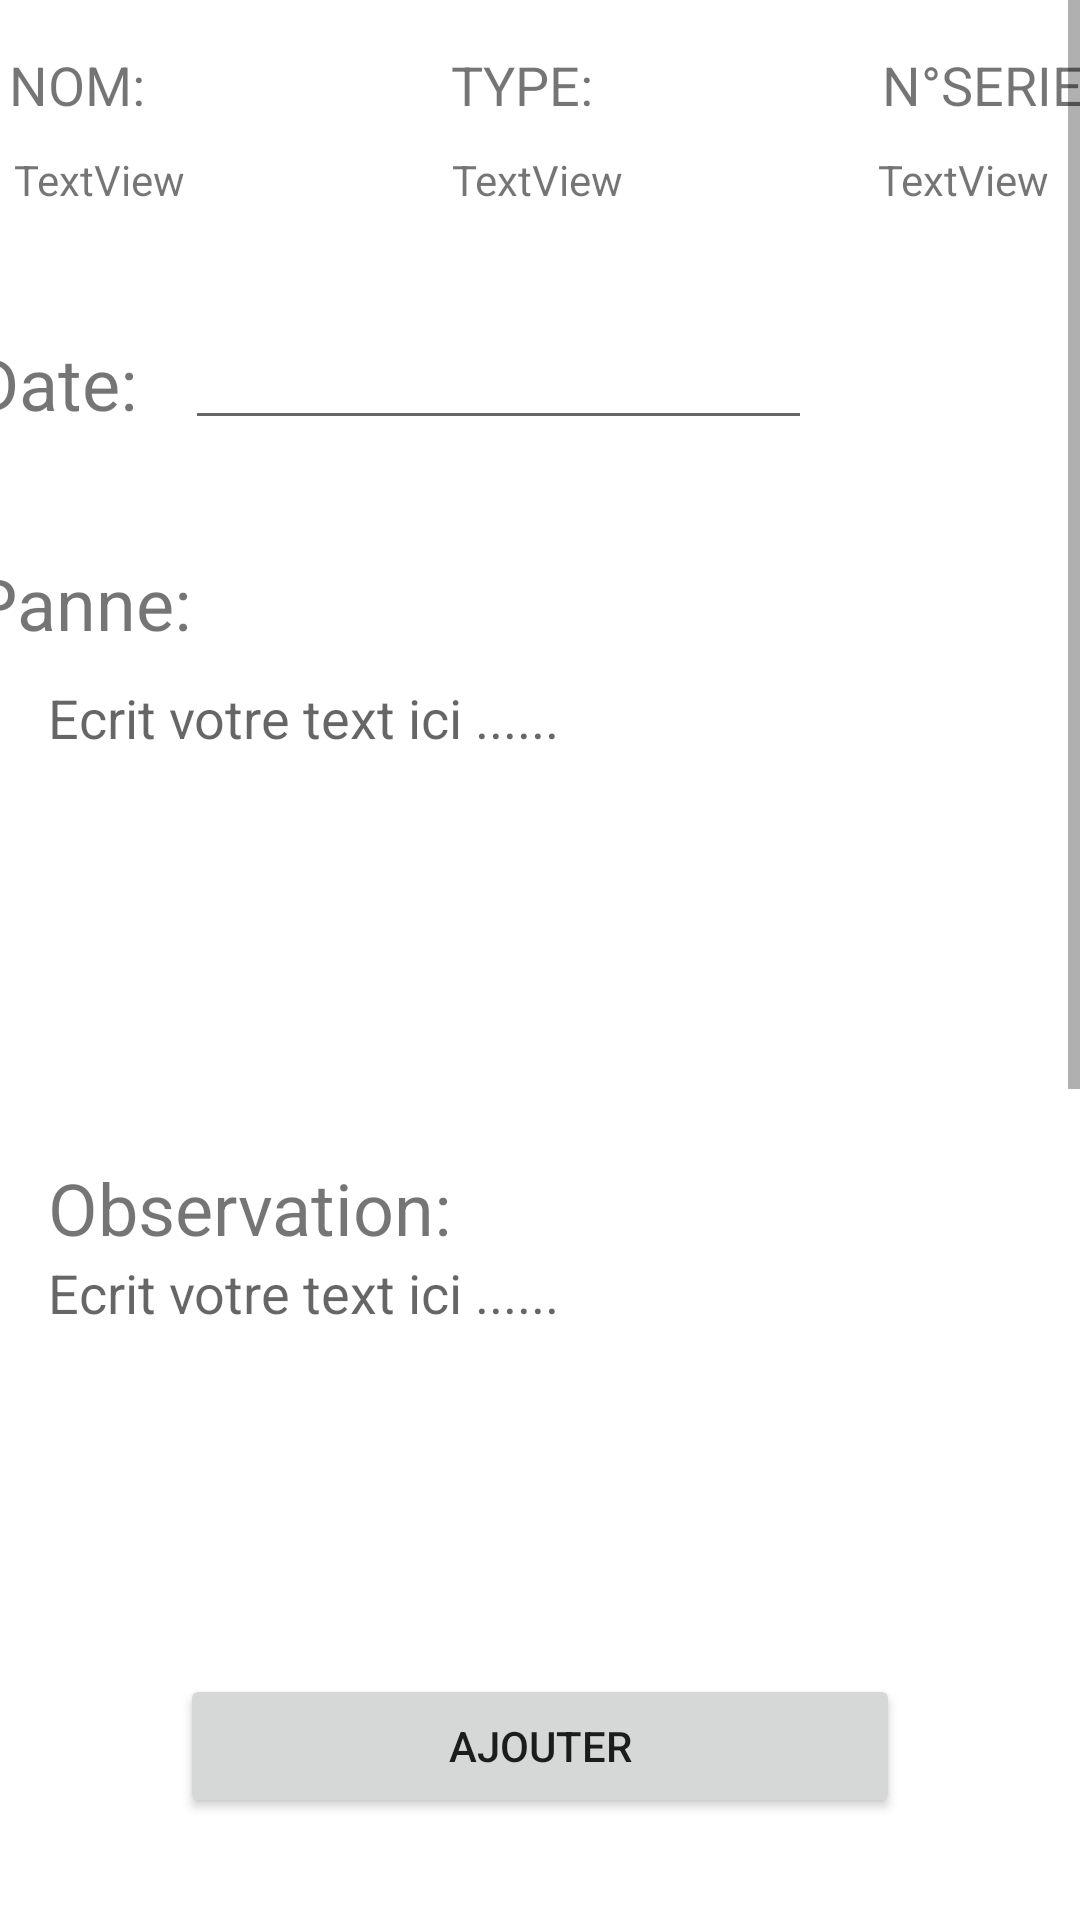

The Android layout XML behind this screen, and the referenced resources:
<!-- AndroidManifest.xml: application theme Theme.RadioMonastir -->
<!-- res/layout/activity_fiche_incident.xml -->
<?xml version="1.0" encoding="utf-8"?>
<ScrollView xmlns:android="http://schemas.android.com/apk/res/android"
    xmlns:app="http://schemas.android.com/apk/res-auto"
    xmlns:tools="http://schemas.android.com/tools"
    android:layout_width="match_parent"
    android:layout_height="match_parent"
    tools:context=".FicheIncidentActivity">

    <androidx.constraintlayout.widget.ConstraintLayout
        android:layout_width="wrap_content"
        android:layout_height="wrap_content">

        <TextView
            android:id="@+id/textView15"
            android:layout_width="wrap_content"
            android:layout_height="wrap_content"
            android:layout_marginStart="29dp"
            android:layout_marginLeft="29dp"
            android:layout_marginTop="16dp"
            android:layout_marginEnd="102dp"
            android:layout_marginRight="102dp"
            android:text="NOM:"
            android:textSize="18sp"
            app:layout_constraintEnd_toStartOf="@+id/textView16"
            app:layout_constraintStart_toStartOf="parent"
            app:layout_constraintTop_toTopOf="parent" />

        <TextView
            android:id="@+id/textView16"
            android:layout_width="wrap_content"
            android:layout_height="wrap_content"
            android:layout_marginTop="16dp"
            android:layout_marginEnd="96dp"
            android:layout_marginRight="96dp"
            android:text="TYPE:"
            android:textSize="18sp"
            app:layout_constraintEnd_toStartOf="@+id/textView17"
            app:layout_constraintStart_toEndOf="@+id/textView15"
            app:layout_constraintTop_toTopOf="parent" />

        <TextView
            android:id="@+id/textView17"
            android:layout_width="wrap_content"
            android:layout_height="wrap_content"
            android:layout_marginTop="16dp"
            android:layout_marginEnd="25dp"
            android:layout_marginRight="25dp"
            android:text="N°SERIE"
            android:textSize="18sp"
            app:layout_constraintEnd_toEndOf="parent"
            app:layout_constraintStart_toEndOf="@+id/textView16"
            app:layout_constraintTop_toTopOf="parent" />

        <TextView
            android:id="@+id/textView18"
            android:layout_width="wrap_content"
            android:layout_height="wrap_content"
            android:layout_marginStart="29dp"
            android:layout_marginLeft="29dp"
            android:layout_marginTop="10dp"
            android:layout_marginEnd="89dp"
            android:layout_marginRight="89dp"
            android:text="TextView"
            app:layout_constraintEnd_toStartOf="@+id/textView19"
            app:layout_constraintStart_toStartOf="parent"
            app:layout_constraintTop_toBottomOf="@+id/textView15" />

        <TextView
            android:id="@+id/textView19"
            android:layout_width="wrap_content"
            android:layout_height="wrap_content"
            android:layout_marginTop="10dp"
            android:layout_marginEnd="85dp"
            android:layout_marginRight="85dp"
            android:text="TextView"
            app:layout_constraintEnd_toStartOf="@+id/textView20"
            app:layout_constraintStart_toEndOf="@+id/textView18"
            app:layout_constraintTop_toBottomOf="@+id/textView16" />

        <TextView
            android:id="@+id/textView20"
            android:layout_width="wrap_content"
            android:layout_height="wrap_content"
            android:layout_marginTop="10dp"
            android:layout_marginEnd="35dp"
            android:layout_marginRight="35dp"
            android:text="TextView"
            app:layout_constraintEnd_toEndOf="parent"
            app:layout_constraintStart_toEndOf="@+id/textView19"
            app:layout_constraintTop_toBottomOf="@+id/textView17" />

        <EditText
            android:id="@+id/textArea_Observation"
            android:layout_width="0dp"
            android:layout_height="wrap_content"
            android:layout_marginStart="16dp"
            android:layout_marginLeft="16dp"
            android:layout_marginEnd="16dp"
            android:layout_marginRight="16dp"
            android:background="@null"
            android:gravity="top|left"
            android:hint="Ecrit votre text ici ......"
            android:inputType="textMultiLine"
            android:lines="6"
            android:overScrollMode="always"
            android:scrollbarStyle="insideInset"
            android:scrollbars="vertical"
            android:scrollHorizontally="false"
            android:textAppearance="?android:attr/textAppearanceMedium"
            app:layout_constraintEnd_toEndOf="parent"
            app:layout_constraintHorizontal_bias="0.0"
            app:layout_constraintStart_toStartOf="parent"
            app:layout_constraintTop_toBottomOf="@+id/textView32" />

        <EditText
            android:id="@+id/textArea_Panne"
            android:layout_width="0dp"
            android:layout_height="wrap_content"
            android:layout_marginStart="16dp"
            android:layout_marginLeft="16dp"
            android:layout_marginEnd="16dp"
            android:layout_marginRight="16dp"
            android:layout_marginBottom="20dp"
            android:background="@null"
            android:gravity="top|left"
            android:hint="Ecrit votre text ici ......"
            android:inputType="textMultiLine"
            android:lines="6"
            android:overScrollMode="always"
            android:scrollbarStyle="insideInset"
            android:scrollbars="vertical"
            android:scrollHorizontally="false"
            android:textAppearance="?android:attr/textAppearanceMedium"
            app:layout_constraintBottom_toTopOf="@+id/textView32"
            app:layout_constraintEnd_toEndOf="parent"
            app:layout_constraintStart_toStartOf="parent"
            app:layout_constraintTop_toBottomOf="@+id/textView33" />

        <TextView
            android:id="@+id/textView31"
            android:layout_width="wrap_content"
            android:layout_height="wrap_content"
            android:layout_marginStart="16dp"
            android:layout_marginLeft="16dp"
            android:layout_marginTop="38dp"
            android:layout_marginBottom="37dp"
            android:text="Date: "
            android:textSize="24sp"
            app:layout_constraintBottom_toTopOf="@+id/textView33"
            app:layout_constraintEnd_toStartOf="@+id/editTextDate"
            app:layout_constraintStart_toStartOf="parent"
            app:layout_constraintTop_toBottomOf="@+id/textView18" />

        <EditText
            android:id="@+id/editTextDate"
            android:layout_width="209dp"
            android:layout_height="51dp"
            android:layout_marginStart="10dp"
            android:layout_marginLeft="10dp"
            android:layout_marginTop="25dp"
            android:layout_marginEnd="115dp"
            android:layout_marginRight="115dp"
            android:layout_marginBottom="79dp"
            android:ems="10"
            android:inputType="date"
            app:layout_constraintBottom_toTopOf="@+id/textArea_Panne"
            app:layout_constraintEnd_toEndOf="parent"
            app:layout_constraintStart_toEndOf="@+id/textView31"
            app:layout_constraintTop_toBottomOf="@+id/textView19" />

        <TextView
            android:id="@+id/textView32"
            android:layout_width="wrap_content"
            android:layout_height="wrap_content"
            android:layout_marginStart="16dp"
            android:layout_marginLeft="16dp"
            android:layout_marginTop="10dp"
            android:layout_marginEnd="254dp"
            android:layout_marginRight="254dp"
            android:layout_marginBottom="15dp"
            android:text="Observation: "
            android:textSize="24sp"
            app:layout_constraintBottom_toTopOf="@+id/textArea_Observation"
            app:layout_constraintEnd_toEndOf="parent"
            app:layout_constraintHorizontal_bias="0.0"
            app:layout_constraintStart_toStartOf="parent"
            app:layout_constraintTop_toBottomOf="@+id/textArea_Panne" />

        <TextView
            android:id="@+id/textView33"
            android:layout_width="wrap_content"
            android:layout_height="wrap_content"
            android:layout_marginStart="16dp"
            android:layout_marginLeft="16dp"
            android:layout_marginTop="38dp"
            android:layout_marginEnd="322dp"
            android:layout_marginRight="322dp"
            android:layout_marginBottom="10dp"
            android:text="Panne:"
            android:textSize="24sp"
            app:layout_constraintBottom_toTopOf="@+id/textArea_Panne"
            app:layout_constraintEnd_toEndOf="parent"
            app:layout_constraintStart_toStartOf="parent"
            app:layout_constraintTop_toBottomOf="@+id/editTextDate" />

        <Button
            android:id="@+id/button6"
            android:layout_width="0dp"
            android:layout_height="wrap_content"
            android:layout_marginStart="60dp"
            android:layout_marginLeft="60dp"
            android:layout_marginTop="10dp"
            android:layout_marginEnd="60dp"
            android:layout_marginRight="60dp"
            android:text="Ajouter"
            app:layout_constraintBottom_toTopOf="@+id/recyclerView4"
            app:layout_constraintEnd_toEndOf="parent"
            app:layout_constraintStart_toStartOf="parent"
            app:layout_constraintTop_toBottomOf="@+id/textArea_Observation" />

        <androidx.recyclerview.widget.RecyclerView
            android:id="@+id/recyclerView4"
            android:layout_width="0dp"
            android:layout_height="402dp"
            android:layout_marginStart="15dp"
            android:layout_marginLeft="15dp"
            android:layout_marginTop="20dp"
            android:layout_marginEnd="15dp"
            android:layout_marginRight="15dp"
            android:layout_marginBottom="100dp"
            app:layout_constraintBottom_toBottomOf="parent"
            app:layout_constraintEnd_toEndOf="parent"
            app:layout_constraintStart_toStartOf="parent"
            app:layout_constraintTop_toBottomOf="@+id/button6" />

    </androidx.constraintlayout.widget.ConstraintLayout>
</ScrollView>
<!-- resources referenced by this layout -->
<resources>
  <style name="Theme.RadioMonastir" parent="Theme.MaterialComponents.DayNight.DarkActionBar">
          
          <item name="colorPrimary">@color/blue</item>
          <item name="colorPrimaryVariant">@color/blue</item>
          <item name="colorOnPrimary">@color/white</item>
          
          <item name="colorSecondary">@color/teal_200</item>
          <item name="colorSecondaryVariant">@color/teal_700</item>
          <item name="colorOnSecondary">@color/black</item>
          
          <item name="android:statusBarColor" tools:targetApi="l">?attr/colorPrimaryVariant</item>
          
      </style>
  <color name="blue">#00217f</color>
  <color name="white">#FFFFFFFF</color>
  <color name="teal_200">#FF03DAC5</color>
  <color name="teal_700">#FF018786</color>
  <color name="black">#FF000000</color>
</resources>
